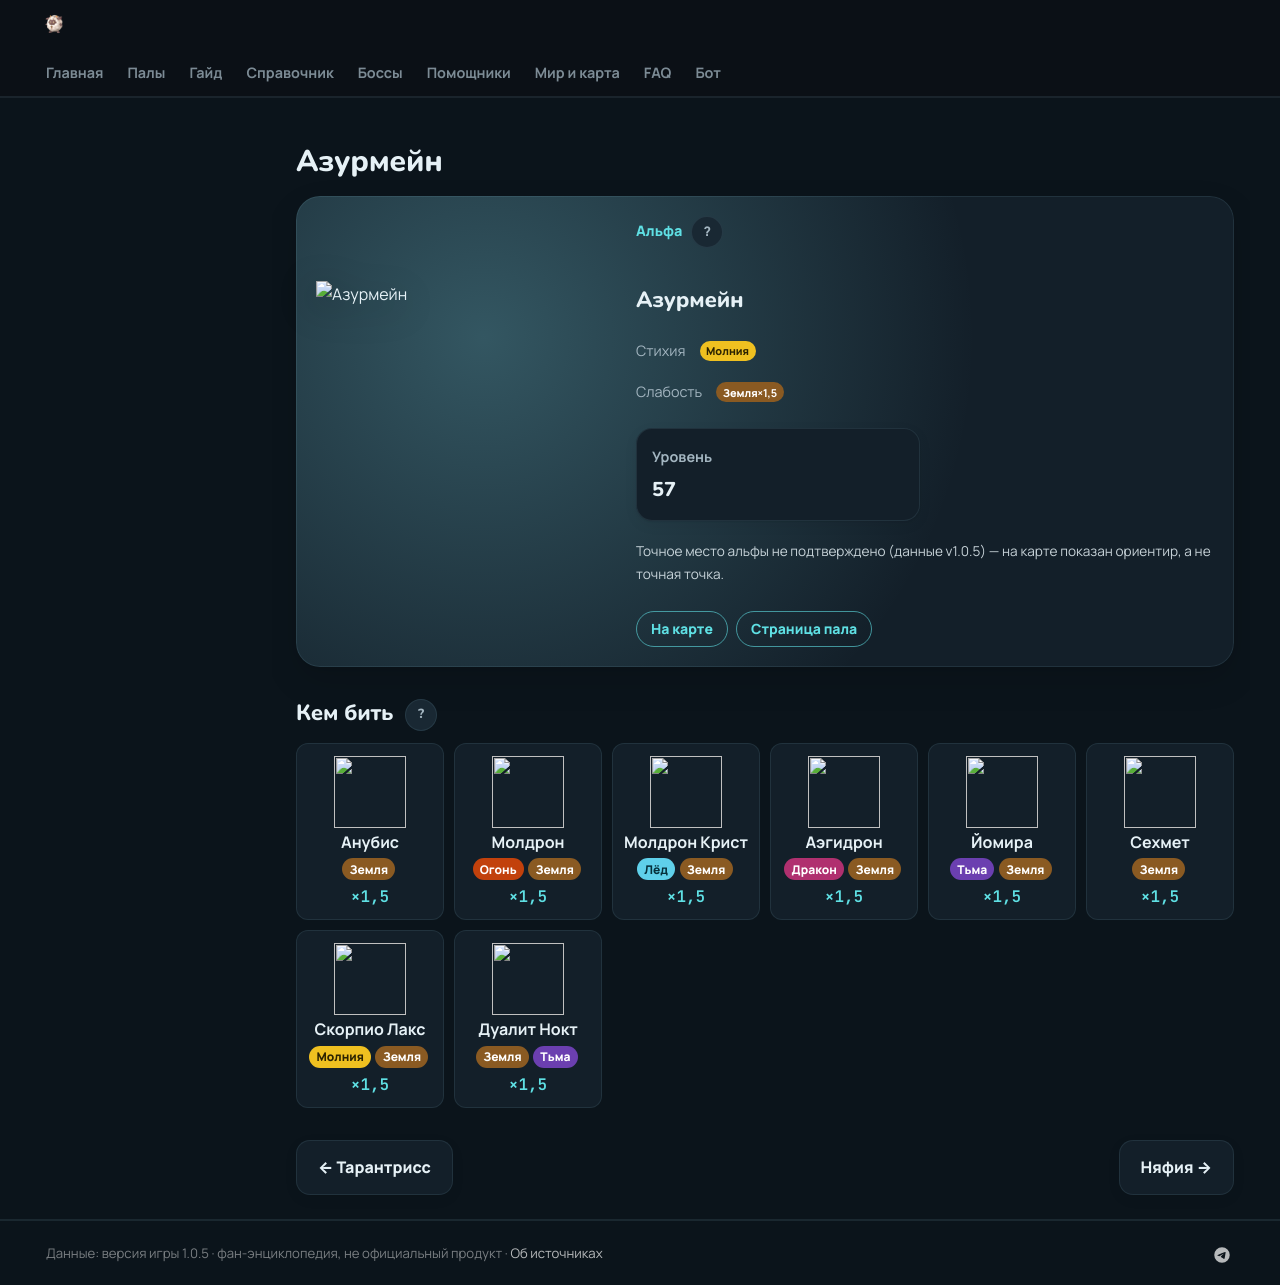

repository: 39den/palwiki · page: boss/alpha_azurmane/index.html · generator: mkdocs

---
hide: [toc]
---
# Азурмейн

<div class="boss-hero" data-el="electric" markdown="0"><img class="bimg" src="../../pp/art/BlueThunderHorse-512.webp" srcset="../../pp/art/BlueThunderHorse-384.webp 384w, ../../pp/art/BlueThunderHorse-512.webp 512w, ../../pp/art/BlueThunderHorse-768.webp 768w" sizes="(max-width:700px) 70vw, 360px" alt="Азурмейн" width="512" height="512" decoding="async" fetchpriority="high"><div class="bi"><span class="kind">👑 Альфа <button class="hlp" data-h="boss">?</button></span><h2>Азурмейн</h2><div class="bel"><span class="il">Стихия</span><span class="el el-electric">Молния</span></div><div class="wk"><span class="il">Слабость</span><span class="el el-ground">Земля <b class="mx">×1,5</b></span></div><div class="bmodes n1"><input type="radio" name="bmode" id="bm0" checked><label for="bm0">Альфа</label><div class="bmp"><div class=itiles><div class="it"><span class="ii">⭐</span><span class="il">Уровень</span><b>57</b></div></div></div></div><div class="bb"><a class="md-button" href="../../map/?q=Азурмейн">📍 На карте</a><a class="md-button" href="../../4_spravochniki/paly/azurmane/">Страница пала</a></div></div></div>

## 💥 Кем бить <button class="hlp" data-tip="Палы, которые бьют по слабости босса, — сверху самые эффективные (×1,5 и выше). Нажми на пала — откроется его сборка: там видно, сколько ударов нужно против этого босса.">?</button>

<div class="ctrs" markdown="0"><a class="ctr card-link" href="../../4_spravochniki/paly/anubis/#bld"><img src="../../pp/art/Anubis-256.webp" width="96" height="96" alt="" loading="lazy" decoding="async"><b>Анубис</b><span class="ctr-el"><span class="el el-ground">Земля</span></span><span class="ctr-x">×1,5</span></a><a class="ctr card-link" href="../../4_spravochniki/paly/moldron/#bld"><img src="../../pp/art/VolcanoDragon-256.webp" width="96" height="96" alt="" loading="lazy" decoding="async"><b>Молдрон</b><span class="ctr-el"><span class="el el-fire">Огонь</span><span class="el el-ground">Земля</span></span><span class="ctr-x">×1,5</span></a><a class="ctr card-link" href="../../4_spravochniki/paly/moldron_cryst/#bld"><img src="../../pp/art/VolcanoDragon_Ice-256.webp" width="96" height="96" alt="" loading="lazy" decoding="async"><b>Молдрон Крист</b><span class="ctr-el"><span class="el el-ice">Лёд</span><span class="el el-ground">Земля</span></span><span class="ctr-x">×1,5</span></a><a class="ctr card-link" href="../../4_spravochniki/paly/aegidron/#bld"><img src="../../pp/art/DomeArmorDragon-256.webp" width="96" height="96" alt="" loading="lazy" decoding="async"><b>Аэгидрон</b><span class="ctr-el"><span class="el el-dragon">Дракон</span><span class="el el-ground">Земля</span></span><span class="ctr-x">×1,5</span></a><a class="ctr card-link" href="../../4_spravochniki/paly/gildra/#bld"><img src="../../pp/art/MummyPal-256.webp" width="96" height="96" alt="" loading="lazy" decoding="async"><b>Йомира</b><span class="ctr-el"><span class="el el-dark">Тьма</span><span class="el el-ground">Земля</span></span><span class="ctr-x">×1,5</span></a><a class="ctr card-link" href="../../4_spravochniki/paly/sekhmet/#bld"><img src="../../pp/art/Sekhmet-256.webp" width="96" height="96" alt="" loading="lazy" decoding="async"><b>Сехмет</b><span class="ctr-el"><span class="el el-ground">Земля</span></span><span class="ctr-x">×1,5</span></a><a class="ctr card-link" href="../../4_spravochniki/paly/prixter_lux/#bld"><img src="../../pp/art/ScorpionMan_Electric-256.webp" width="96" height="96" alt="" loading="lazy" decoding="async"><b>Скорпио Лакс</b><span class="ctr-el"><span class="el el-electric">Молния</span><span class="el el-ground">Земля</span></span><span class="ctr-x">×1,5</span></a><a class="ctr card-link" href="../../4_spravochniki/paly/dualith_noct/#bld"><img src="../../pp/art/GrassGolem_Dark-256.webp" width="96" height="96" alt="" loading="lazy" decoding="async"><b>Дуалит Нокт</b><span class="ctr-el"><span class="el el-ground">Земля</span><span class="el el-dark">Тьма</span></span><span class="ctr-x">×1,5</span></a></div>

<div class="pn" markdown="0"><a class="card-link" href="../../boss/alpha_tarantriss/">← Тарантрисс</a><a class="card-link" href="../../boss/alpha_nyafia/">Няфия →</a></div>
